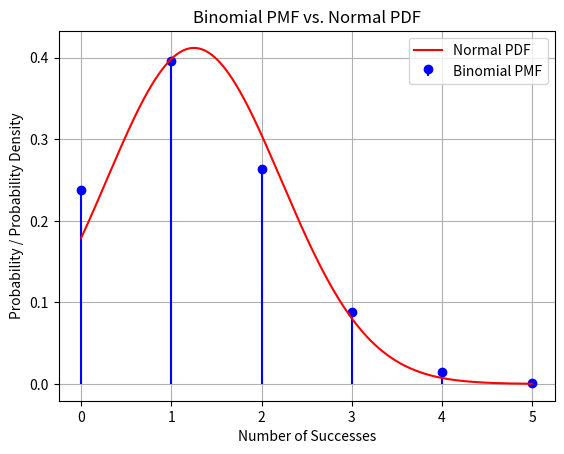

This figure's Python source: (Note: this script raises an exception after producing the figure.)
import numpy as np
import matplotlib.pyplot as plt
from scipy.stats import binom, norm

# Parameters for the binomial distribution
n = 5  # Number of trials
p = 0.25  # Probability of success

# Parameters for the normal distribution (approximation to binomial)
mu = n * p
sigma = np.sqrt(n * p * (1 - p))

# Generate values for x (number of successes in binomial)
x = np.arange(0, n+1)

# Compute the PMF of the binomial distribution
binomial_pmf = binom.pmf(x, n, p)

# Generate values for y (PDF of the normal distribution)
y = np.linspace(0, n, 1000)
normal_pdf = norm.pdf(y, loc=mu, scale=sigma)

# Plot the binomial PMF
plt.stem(x, binomial_pmf, basefmt=" ", markerfmt="bo", linefmt="b-", label='Binomial PMF')

# Plot the normal PDF (approximation)
plt.plot(y, normal_pdf, label='Normal PDF', color='red')

# Add labels and legend
plt.xlabel('Number of Successes')
plt.ylabel('Probability / Probability Density')
plt.legend()

# Show the plot
plt.title('Binomial PMF vs. Normal PDF')
plt.grid(True)
plt.savefig("../figs/plot.pdf")

